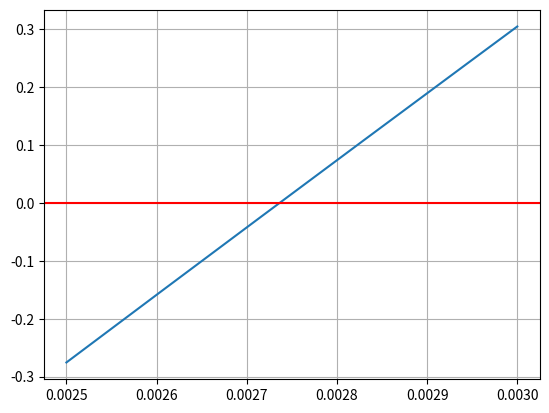

This figure's Python source:
import numpy as np
from scipy.integrate import quad
from scipy.special import j0  # Bessel function of the first kind, order 0
import matplotlib.pyplot as plt

def cal():
    global k0, W, L

    f = 3.5 * 1e9  # Convert to Hz
    Er = 2.2
    h = 1 / 1000  # Convert to meters

    c = 3e8  # Speed of light
    k0 = 2 * np.pi * f / c  # Wave number
    Rin = 50  # Required input impedance of the antenna

    # Calculating width and length of the patch
    W = (c / (2 * f)) * ((2 / (Er + 1))**0.5)
    Er_eff = (Er + 1) / 2 + ((Er - 1) / 2) * (1 / np.sqrt(1 + (12 * (h / W))))
    L_eff = c / (2 * f * np.sqrt(Er_eff))
    a1 = (Er_eff + 0.3) * ((W / h) + 0.264)
    a2 = (Er_eff - 0.258) * ((W / h) + 0.8)
    delta_L = (0.412 * (a1 / a2)) * h
    L = L_eff - 2 * delta_L

    # Calculating the distance of the inset feed point
    t = np.linspace(0, np.pi, 100)  # Use np.linspace for better accuracy

    def g1(t):
        global k0, W
        return ((np.sin(k0 * W * 0.5 * np.cos(t)) / np.cos(t))**2 * np.sin(t)**3)

    def g12(t):
        global k0, W, L
        return ((np.sin(k0 * W * 0.5 * np.cos(t)) / np.cos(t))**2 * np.sin(t)**3) * j0(k0 * L * np.sin(t))

    I1 = quad(g1, 0, np.pi)[0]
    G1 = I1 / (120 * np.pi**2)
    I12 = quad(g12, 0, np.pi)[0]
    G12 = I12 / (120 * np.pi**2)
    yo = (L / np.pi) * np.arccos(np.sqrt(2 * Rin * (G1 + G12)))

    print('width =', W * 1000, 'mm')
    print('length =', L * 1000, 'mm')
    print('the inset feed point distance =', yo * 1000, 'mm')

    lambda_eff = c/f*np.sqrt(Er_eff)
    print('\n')
    print('lambda_eff =', lambda_eff)

    print('width of ground plane >', ((lambda_eff/4)*2 + W)*1000, 'mm')
    print('length of ground plane >', ((lambda_eff/4)*2 + L)*1000, 'mm')

    # calculating the feed
    '''Z_feed = 50
    a3 = np.exp(Z_feed * np.sqrt(Er) / 60)
    p = -4 * h * a3
    q = 32 * h**2
    W_feed1 = - (p / 2) + np.sqrt((p / 2)**2 - q)
    W_feed2 = - (p / 2) - np.sqrt((p / 2)**2 - q)  # Width of the transition line
    Er_feed = (Er + 1) / 2 + ((Er - 1) / 2) * (1 / np.sqrt(1 + (12 * (h / W_feed2))))
    L_feed = (c / f) / (4 * np.sqrt(Er_feed))  # Length of transition line

    print('\n')
    print('width of feed line =', W_feed2*1000, 'mm')
    print('length of feed line =', L_feed*100, 'mm')'''

    # Calculating the 50 ohm transmission line (symbolic solution required)
    Z0 = 50
    a = 1.393 - (120 * np.pi / (Z0 * np.sqrt(Er)))
    # Solve for the width of the 50 ohm line using sympy.solve
    W50 = np.linspace(2.5e-3, 3e-3, 100000)
    # Define the equation
    equation = W50/h + 2/3 * np.log(W50/h + 1.444) + a
    fig, ax = plt.subplots()
    plt.plot(W50, equation)
    ax.axhline(y=0, color='red')
    plt.grid()

    closest_index = np.argmin(np.abs(equation))

    W50_val = W50[closest_index]

    print('width of the 50 Ohms line =', W50_val * 1000, 'mm')
    plt.show()

if __name__ == '__main__':
    cal()
